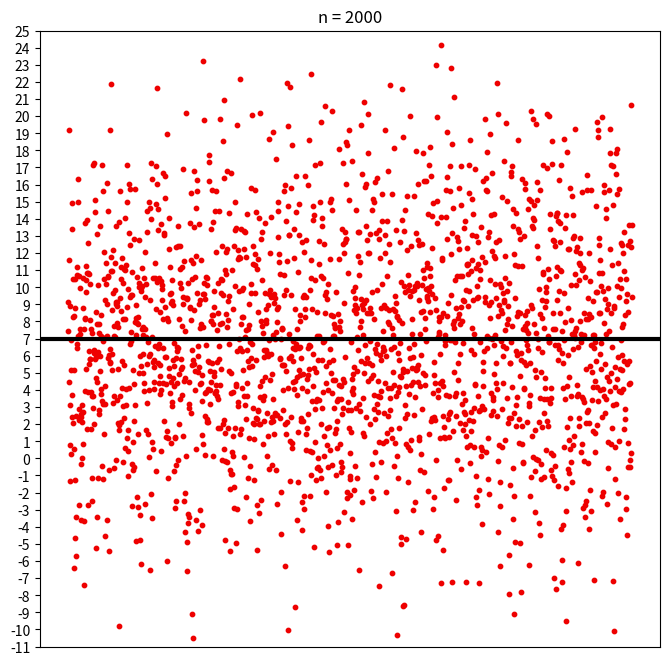

The matplotlib source for this figure:
from matplotlib import pyplot as plt
from matplotlib import rcParams
from numpy import arange, linspace
from numpy.random import default_rng

from time import sleep


generator = default_rng()

a = 7
sigma = 6
N = [10, 30, 60, 150, 500, 2000]
S = [50, 50, 40, 30, 20, 10]


rcParams['xtick.bottom'] = False
rcParams['xtick.labelbottom'] = False

plt.ion()

fig = plt.figure(figsize=(8, 8))
axs = fig.subplots()

for i in range(len(N)):
    for _ in range(25):
        rv_values = generator.normal(a, sigma, N[i])
        x = arange(N[i])
        
        axs.clear()
        axs.set(
            title=f'n = {N[i]}',
            ylim=(-11, 25),
            yticks=linspace(-11, 25, 37)
        )
        axs.axline((x[0], a), (x[-1], a), lw=3, c='#000')
        axs.scatter(x, rv_values, s=S[i], c='#e00')
        plt.draw()
        plt.gcf().canvas.flush_events()
        
        sleep(0.001)

plt.ioff()
plt.show()

